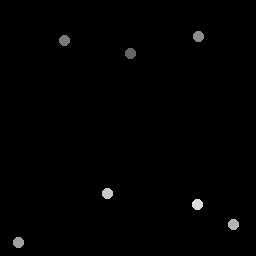

The table this chart was drawn from, first rows:
130.75, 53.5
64.5, 40.5
198.5, 37.25
19, 243
234, 225
108, 194
198, 205
